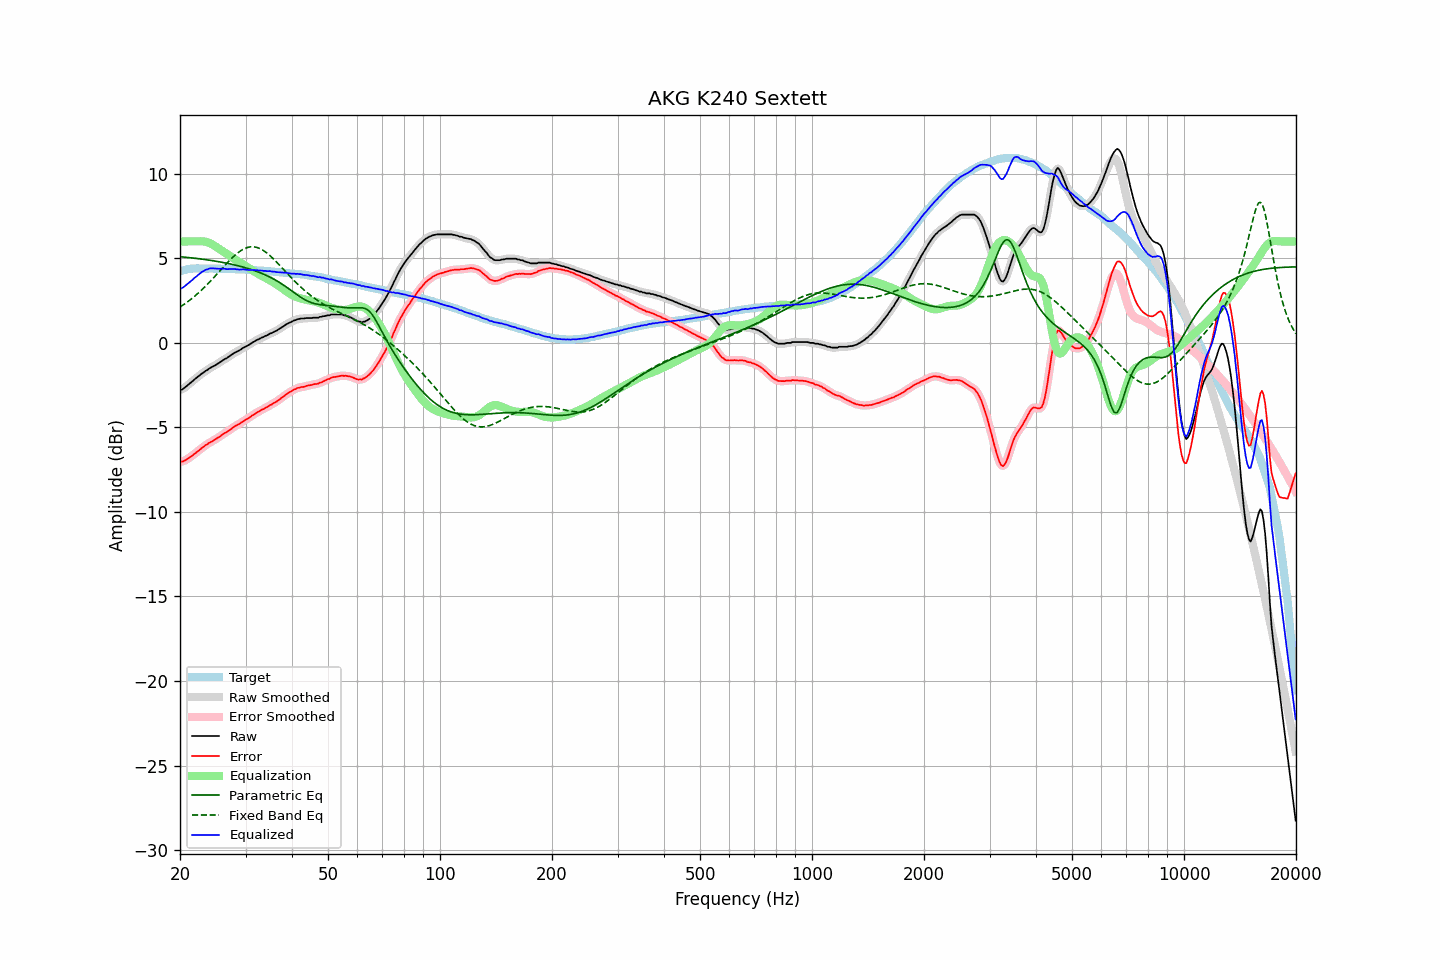

Data behind this chart, as committed beside it:
frequency, raw, error, smoothed, error_smoothed, equalization, parametric_eq, fixed_band_eq, equalized_raw, equalized_smoothed, target
20.00, -2.78, -7.01, -2.79, -7.02, 6.00, 5.10, 2.12, 3.22, 3.21, 4.23
20.20, -2.77, -7.03, -2.76, -7.01, 6.00, 5.09, 2.18, 3.23, 3.24, 4.26
20.40, -2.72, -7.01, -2.71, -6.99, 6.00, 5.08, 2.24, 3.28, 3.29, 4.29
20.61, -2.64, -6.95, -2.65, -6.96, 6.00, 5.07, 2.31, 3.36, 3.35, 4.31
20.81, -2.56, -6.90, -2.56, -6.90, 6.00, 5.06, 2.38, 3.44, 3.44, 4.34
21.02, -2.48, -6.85, -2.48, -6.84, 6.00, 5.05, 2.45, 3.52, 3.52, 4.37
21.23, -2.40, -6.78, -2.40, -6.78, 6.00, 5.04, 2.52, 3.60, 3.60, 4.38
21.44, -2.33, -6.72, -2.33, -6.71, 6.00, 5.03, 2.60, 3.67, 3.67, 4.39
21.66, -2.25, -6.65, -2.25, -6.64, 6.00, 5.02, 2.67, 3.75, 3.75, 4.40
21.87, -2.16, -6.56, -2.17, -6.57, 6.00, 5.01, 2.75, 3.84, 3.83, 4.40
22.09, -2.09, -6.50, -2.09, -6.49, 6.00, 5.00, 2.83, 3.91, 3.91, 4.41
22.31, -2.01, -6.41, -2.01, -6.42, 6.01, 4.98, 2.91, 4.00, 3.99, 4.41
22.54, -1.94, -6.35, -1.94, -6.34, 6.01, 4.97, 3.00, 4.07, 4.07, 4.41
22.76, -1.86, -6.26, -1.86, -6.27, 6.01, 4.96, 3.09, 4.15, 4.15, 4.40
22.99, -1.79, -6.18, -1.79, -6.19, 6.01, 4.95, 3.18, 4.22, 4.22, 4.39
23.22, -1.73, -6.12, -1.72, -6.12, 6.00, 4.93, 3.27, 4.27, 4.27, 4.39
23.45, -1.65, -6.04, -1.66, -6.05, 5.98, 4.92, 3.36, 4.33, 4.32, 4.39
23.69, -1.61, -6.00, -1.60, -5.99, 5.95, 4.91, 3.46, 4.34, 4.36, 4.39
23.92, -1.53, -5.92, -1.53, -5.93, 5.92, 4.89, 3.55, 4.39, 4.39, 4.39
24.16, -1.47, -5.87, -1.48, -5.87, 5.88, 4.88, 3.65, 4.41, 4.40, 4.40
24.40, -1.42, -5.82, -1.42, -5.82, 5.83, 4.87, 3.75, 4.41, 4.41, 4.40
24.65, -1.37, -5.76, -1.37, -5.76, 5.77, 4.85, 3.86, 4.40, 4.40, 4.39
24.89, -1.32, -5.71, -1.32, -5.71, 5.71, 4.83, 3.96, 4.39, 4.39, 4.39
25.14, -1.26, -5.65, -1.26, -5.65, 5.65, 4.82, 4.06, 4.39, 4.39, 4.39
25.39, -1.20, -5.59, -1.20, -5.59, 5.58, 4.80, 4.17, 4.38, 4.38, 4.39
25.65, -1.14, -5.53, -1.14, -5.52, 5.52, 4.78, 4.27, 4.38, 4.39, 4.39
25.91, -1.07, -5.45, -1.07, -5.45, 5.46, 4.77, 4.38, 4.39, 4.39, 4.38
26.16, -1.01, -5.39, -1.01, -5.39, 5.40, 4.75, 4.48, 4.39, 4.39, 4.38
26.43, -0.95, -5.33, -0.96, -5.33, 5.33, 4.73, 4.59, 4.38, 4.38, 4.38
26.69, -0.91, -5.29, -0.90, -5.28, 5.27, 4.71, 4.69, 4.36, 4.37, 4.38
26.96, -0.84, -5.22, -0.84, -5.22, 5.20, 4.69, 4.79, 4.36, 4.36, 4.37
27.23, -0.77, -5.14, -0.78, -5.15, 5.14, 4.67, 4.89, 4.37, 4.37, 4.37
27.50, -0.71, -5.08, -0.70, -5.07, 5.08, 4.65, 4.99, 4.37, 4.37, 4.37
27.77, -0.64, -5.00, -0.64, -5.01, 5.02, 4.63, 5.08, 4.38, 4.38, 4.36
28.05, -0.58, -4.94, -0.59, -4.94, 4.96, 4.61, 5.17, 4.38, 4.37, 4.36
28.33, -0.54, -4.89, -0.54, -4.89, 4.89, 4.59, 5.25, 4.35, 4.36, 4.35
28.62, -0.49, -4.84, -0.49, -4.84, 4.83, 4.56, 5.33, 4.34, 4.34, 4.35
28.90, -0.44, -4.79, -0.44, -4.78, 4.77, 4.54, 5.40, 4.33, 4.34, 4.35
29.19, -0.38, -4.72, -0.38, -4.72, 4.72, 4.51, 5.46, 4.34, 4.34, 4.34
29.48, -0.31, -4.66, -0.32, -4.66, 4.66, 4.49, 5.52, 4.35, 4.34, 4.35
29.78, -0.26, -4.60, -0.26, -4.60, 4.60, 4.46, 5.57, 4.34, 4.34, 4.33
30.08, -0.21, -4.54, -0.21, -4.54, 4.54, 4.44, 5.61, 4.33, 4.33, 4.33
30.38, -0.16, -4.48, -0.16, -4.49, 4.48, 4.41, 5.65, 4.32, 4.32, 4.32
30.68, -0.11, -4.43, -0.11, -4.42, 4.42, 4.38, 5.67, 4.31, 4.31, 4.32
30.99, -0.05, -4.36, -0.05, -4.36, 4.36, 4.35, 5.68, 4.31, 4.31, 4.31
31.30, 0.02, -4.29, 0.01, -4.30, 4.29, 4.32, 5.68, 4.31, 4.31, 4.31
31.61, 0.07, -4.24, 0.07, -4.23, 4.23, 4.28, 5.68, 4.30, 4.31, 4.31
31.93, 0.13, -4.17, 0.13, -4.17, 4.17, 4.25, 5.66, 4.30, 4.30, 4.30
32.24, 0.18, -4.10, 0.18, -4.11, 4.12, 4.22, 5.64, 4.30, 4.29, 4.28
32.57, 0.22, -4.06, 0.23, -4.05, 4.06, 4.18, 5.60, 4.28, 4.29, 4.28
32.89, 0.27, -4.01, 0.27, -4.01, 4.01, 4.14, 5.57, 4.28, 4.28, 4.28
33.22, 0.32, -3.95, 0.32, -3.96, 3.95, 4.10, 5.51, 4.28, 4.27, 4.27
33.55, 0.35, -3.92, 0.36, -3.91, 3.90, 4.06, 5.46, 4.25, 4.26, 4.27
33.89, 0.41, -3.85, 0.40, -3.86, 3.85, 4.02, 5.39, 4.26, 4.25, 4.26
34.23, 0.44, -3.81, 0.45, -3.80, 3.80, 3.98, 5.32, 4.24, 4.25, 4.25
34.57, 0.49, -3.75, 0.49, -3.75, 3.75, 3.93, 5.24, 4.24, 4.24, 4.24
34.92, 0.55, -3.68, 0.54, -3.70, 3.70, 3.89, 5.16, 4.25, 4.23, 4.23
35.27, 0.58, -3.65, 0.59, -3.64, 3.64, 3.84, 5.07, 4.22, 4.23, 4.23
35.62, 0.63, -3.58, 0.63, -3.58, 3.59, 3.79, 4.98, 4.21, 4.22, 4.21
35.97, 0.68, -3.52, 0.67, -3.53, 3.53, 3.73, 4.88, 4.21, 4.20, 4.20
... 635 more rows
